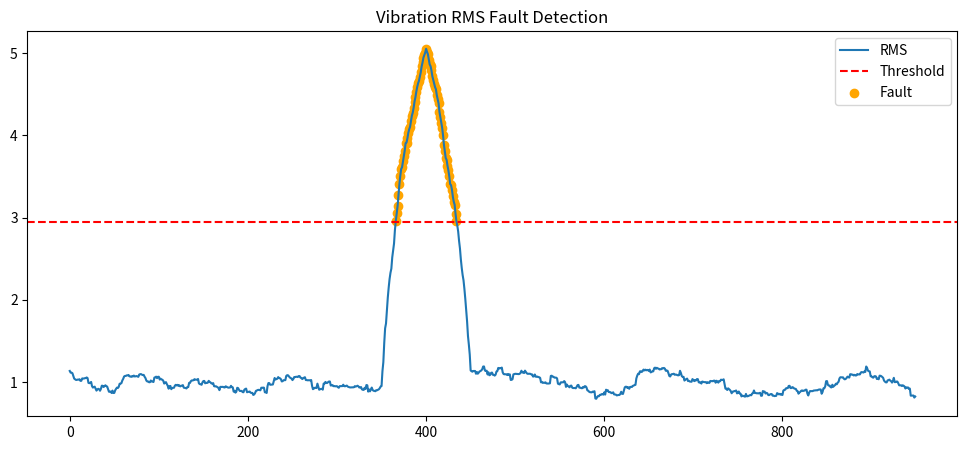

Write the Python code that produced this figure.
import numpy as np
import matplotlib.pyplot as plt

np.random.seed(0)

# Generate vibration signal
vibration = np.random.normal(0, 1, 1000)

# Inject fault zone
vibration[400:450] += 5

WINDOW = 50
rms = []

# ===============================
# RMS Calculation
# ===============================
for i in range(len(vibration) - WINDOW):
    segment = vibration[i:i+WINDOW]
    rms_value = np.sqrt(np.mean(segment**2))
    rms.append(rms_value)

rms = np.array(rms)

# ===============================
# Fault Threshold
# ===============================
threshold = np.mean(rms) + 2 * np.std(rms)
fault_idx = np.where(rms > threshold)[0]

print("Fault detected at index:", fault_idx[:20])

# ===============================
# Plot
# ===============================
plt.figure(figsize=(12,5))
plt.plot(rms, label="RMS")
plt.axhline(threshold, color='red', linestyle='--', label="Threshold")
plt.scatter(fault_idx, rms[fault_idx], color='orange', label="Fault")
plt.legend()
plt.title("Vibration RMS Fault Detection")
plt.show()
